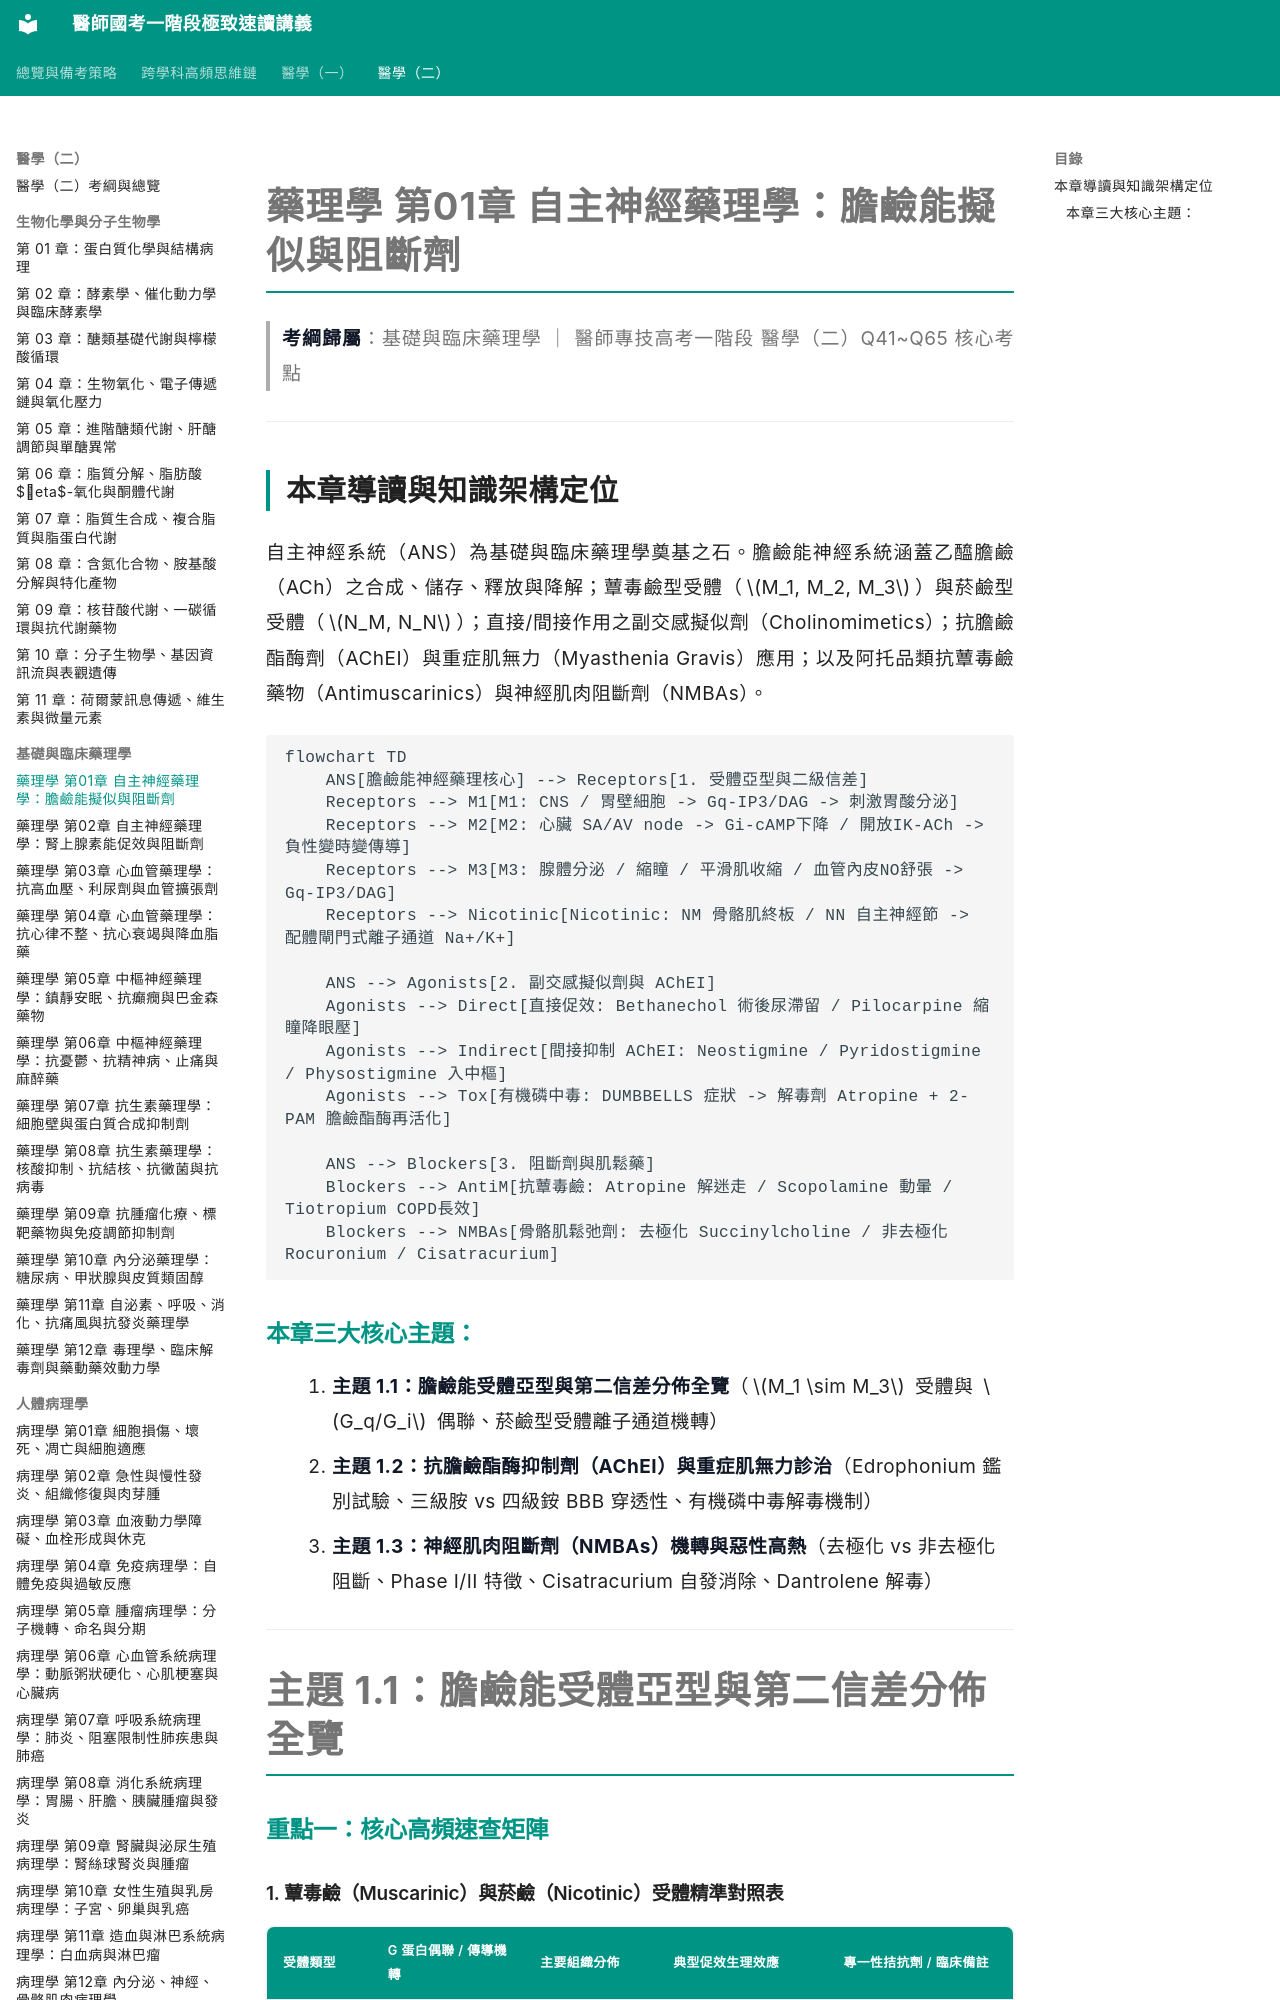

repository: woieyufan/med1 · page: med2/pharmacology/藥理學_第01章_自主神經膽鹼能擬似與阻斷劑.html · generator: mkdocs

# 藥理學 第01章 自主神經藥理學：膽鹼能擬似與阻斷劑

> **考綱歸屬**：基礎與臨床藥理學 ｜ 醫師專技高考一階段 醫學（二）Q41~Q65 核心考點

---

## 本章導讀與知識架構定位

自主神經系統（ANS）為基礎與臨床藥理學奠基之石。膽鹼能神經系統涵蓋乙醯膽鹼（ACh）之合成、儲存、釋放與降解；蕈毒鹼型受體（$M_1, M_2, M_3$）與菸鹼型受體（$N_M, N_N$）；直接/間接作用之副交感擬似劑（Cholinomimetics）；抗膽鹼酯酶劑（AChEI）與重症肌無力（Myasthenia Gravis）應用；以及阿托品類抗蕈毒鹼藥物（Antimuscarinics）與神經肌肉阻斷劑（NMBAs）。

```mermaid
flowchart TD
    ANS[膽鹼能神經藥理核心] --> Receptors[1. 受體亞型與二級信差]
    Receptors --> M1[M1: CNS / 胃壁細胞 -> Gq-IP3/DAG -> 刺激胃酸分泌]
    Receptors --> M2[M2: 心臟 SA/AV node -> Gi-cAMP下降 / 開放IK-ACh -> 負性變時變傳導]
    Receptors --> M3[M3: 腺體分泌 / 縮瞳 / 平滑肌收縮 / 血管內皮NO舒張 -> Gq-IP3/DAG]
    Receptors --> Nicotinic[Nicotinic: NM 骨骼肌終板 / NN 自主神經節 -> 配體閘門式離子通道 Na+/K+]
    
    ANS --> Agonists[2. 副交感擬似劑與 AChEI]
    Agonists --> Direct[直接促效: Bethanechol 術後尿滯留 / Pilocarpine 縮瞳降眼壓]
    Agonists --> Indirect[間接抑制 AChEI: Neostigmine / Pyridostigmine / Physostigmine 入中樞]
    Agonists --> Tox[有機磷中毒: DUMBBELLS 症狀 -> 解毒劑 Atropine + 2-PAM 膽鹼酯酶再活化]
    
    ANS --> Blockers[3. 阻斷劑與肌鬆藥]
    Blockers --> AntiM[抗蕈毒鹼: Atropine 解迷走 / Scopolamine 動暈 / Tiotropium COPD長效]
    Blockers --> NMBAs[骨骼肌鬆弛劑: 去極化 Succinylcholine / 非去極化 Rocuronium / Cisatracurium]
```

### 本章三大核心主題：
1. **主題 1.1：膽鹼能受體亞型與第二信差分佈全覽**（$M_1 \sim M_3$ 受體與 $G_q/G_i$ 偶聯、菸鹼型受體離子通道機轉）
2. **主題 1.2：抗膽鹼酯酶抑制劑（AChEI）與重症肌無力診治**（Edrophonium 鑑別試驗、三級胺 vs 四級銨 BBB 穿透性、有機磷中毒解毒機制）
3. **主題 1.3：神經肌肉阻斷劑（NMBAs）機轉與惡性高熱**（去極化 vs 非去極化阻斷、Phase I/II 特徵、Cisatracurium 自發消除、Dantrolene 解毒）

---

# 主題 1.1：膽鹼能受體亞型與第二信差分佈全覽

### 重點一：核心高頻速查矩陣
